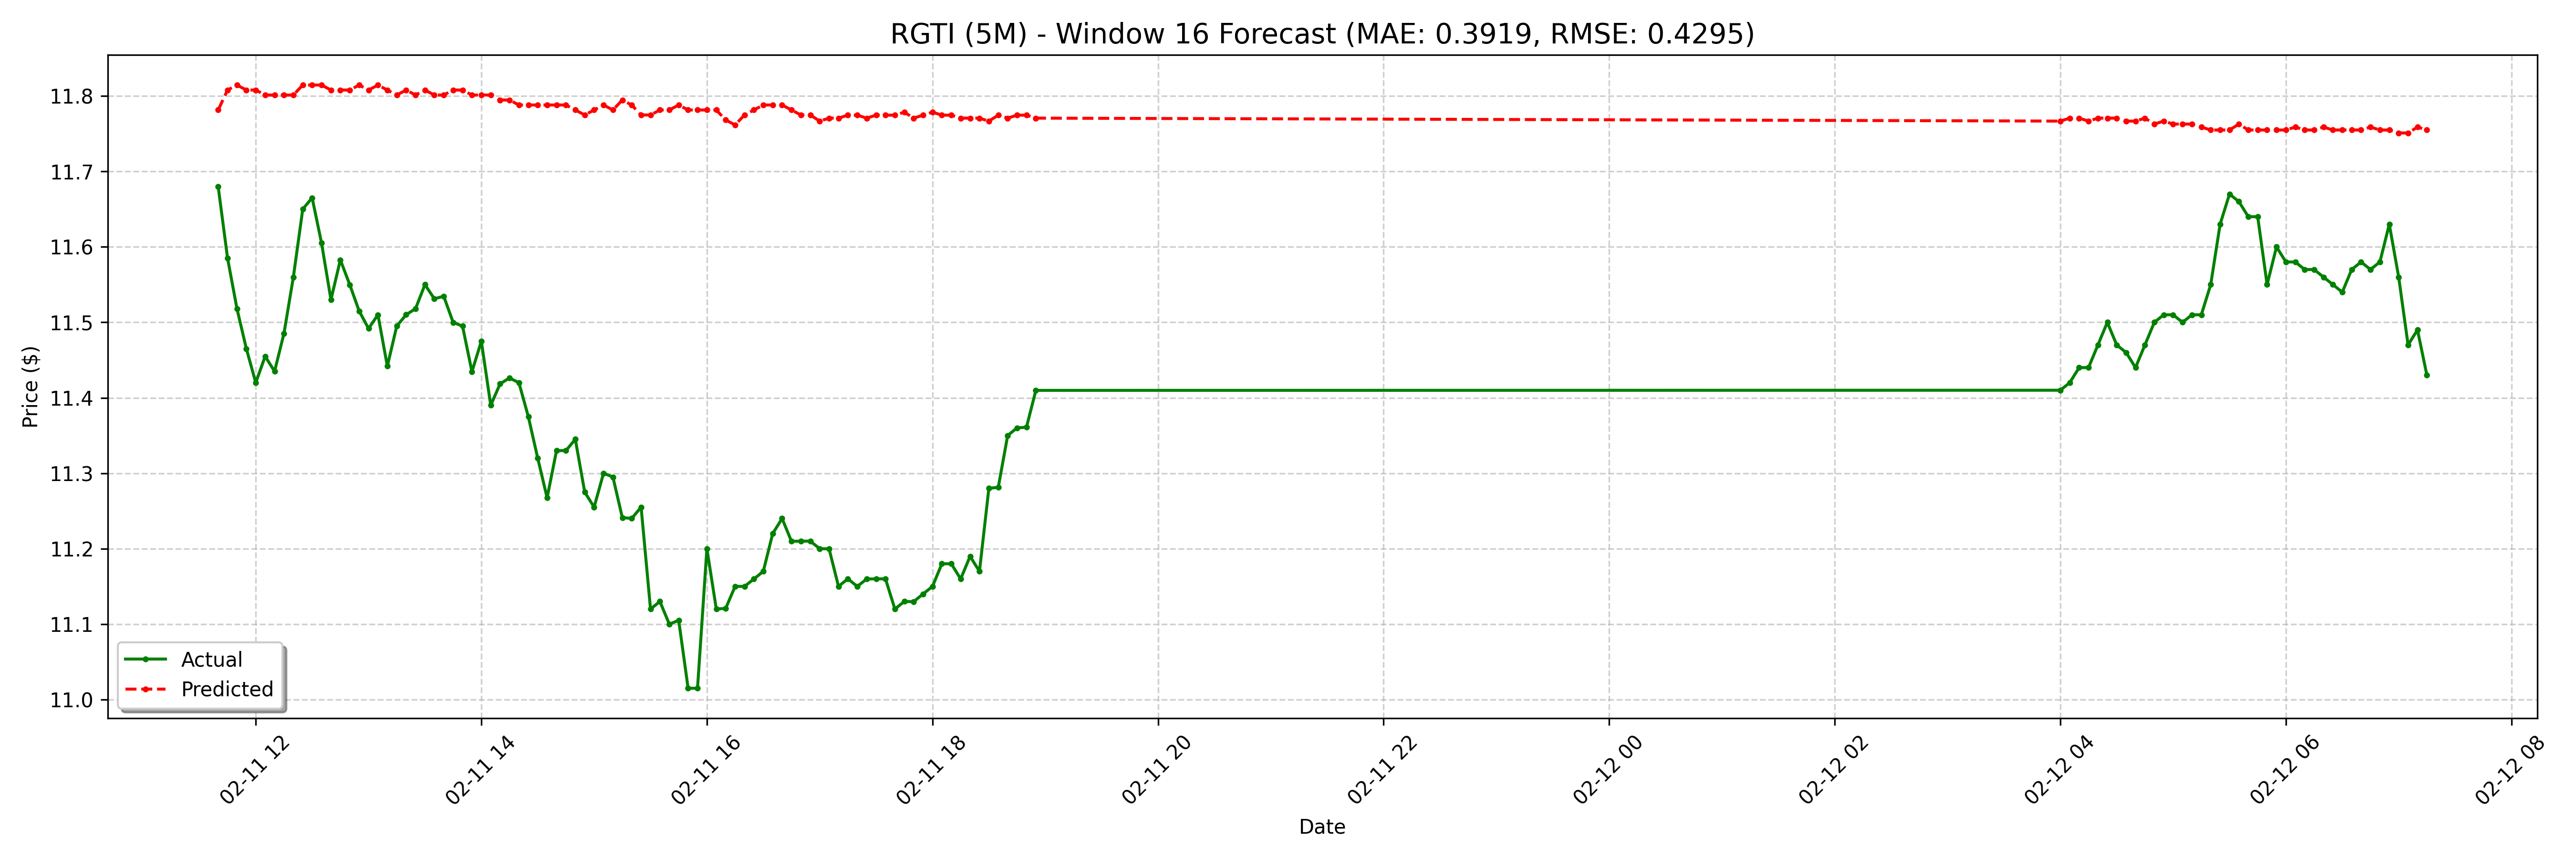

Values plotted in this chart, from the file beside it:
date, actual, forecast
2025-02-11 11:40:00-05:00, 11.68, 11.78
2025-02-11 11:45:00-05:00, 11.59, 11.81
2025-02-11 11:50:00-05:00, 11.52, 11.81
2025-02-11 11:55:00-05:00, 11.46, 11.81
2025-02-11 12:00:00-05:00, 11.42, 11.81
2025-02-11 12:05:00-05:00, 11.46, 11.8
2025-02-11 12:10:00-05:00, 11.44, 11.8
2025-02-11 12:15:00-05:00, 11.49, 11.8
2025-02-11 12:20:00-05:00, 11.56, 11.8
2025-02-11 12:25:00-05:00, 11.65, 11.81
2025-02-11 12:30:00-05:00, 11.66, 11.81
2025-02-11 12:35:00-05:00, 11.61, 11.81
2025-02-11 12:40:00-05:00, 11.53, 11.81
2025-02-11 12:45:00-05:00, 11.58, 11.81
2025-02-11 12:50:00-05:00, 11.55, 11.81
2025-02-11 12:55:00-05:00, 11.52, 11.81
2025-02-11 13:00:00-05:00, 11.49, 11.81
2025-02-11 13:05:00-05:00, 11.51, 11.81
2025-02-11 13:10:00-05:00, 11.44, 11.81
2025-02-11 13:15:00-05:00, 11.49, 11.8
2025-02-11 13:20:00-05:00, 11.51, 11.81
2025-02-11 13:25:00-05:00, 11.52, 11.8
2025-02-11 13:30:00-05:00, 11.55, 11.81
2025-02-11 13:35:00-05:00, 11.53, 11.8
2025-02-11 13:40:00-05:00, 11.53, 11.8
2025-02-11 13:45:00-05:00, 11.5, 11.81
2025-02-11 13:50:00-05:00, 11.49, 11.81
2025-02-11 13:55:00-05:00, 11.43, 11.8
2025-02-11 14:00:00-05:00, 11.47, 11.8
2025-02-11 14:05:00-05:00, 11.39, 11.8
2025-02-11 14:10:00-05:00, 11.42, 11.79
2025-02-11 14:15:00-05:00, 11.43, 11.79
2025-02-11 14:20:00-05:00, 11.42, 11.79
2025-02-11 14:25:00-05:00, 11.38, 11.79
2025-02-11 14:30:00-05:00, 11.32, 11.79
2025-02-11 14:35:00-05:00, 11.27, 11.79
2025-02-11 14:40:00-05:00, 11.33, 11.79
2025-02-11 14:45:00-05:00, 11.33, 11.79
2025-02-11 14:50:00-05:00, 11.35, 11.78
2025-02-11 14:55:00-05:00, 11.28, 11.77
2025-02-11 15:00:00-05:00, 11.26, 11.78
2025-02-11 15:05:00-05:00, 11.3, 11.79
2025-02-11 15:10:00-05:00, 11.29, 11.78
2025-02-11 15:15:00-05:00, 11.24, 11.79
2025-02-11 15:20:00-05:00, 11.24, 11.79
2025-02-11 15:25:00-05:00, 11.26, 11.77
2025-02-11 15:30:00-05:00, 11.12, 11.77
2025-02-11 15:35:00-05:00, 11.13, 11.78
2025-02-11 15:40:00-05:00, 11.1, 11.78
2025-02-11 15:45:00-05:00, 11.11, 11.79
2025-02-11 15:50:00-05:00, 11.02, 11.78
2025-02-11 15:55:00-05:00, 11.02, 11.78
2025-02-11 16:00:00-05:00, 11.2, 11.78
2025-02-11 16:05:00-05:00, 11.12, 11.78
2025-02-11 16:10:00-05:00, 11.12, 11.77
2025-02-11 16:15:00-05:00, 11.15, 11.76
2025-02-11 16:20:00-05:00, 11.15, 11.77
2025-02-11 16:25:00-05:00, 11.16, 11.78
2025-02-11 16:30:00-05:00, 11.17, 11.79
2025-02-11 16:35:00-05:00, 11.22, 11.79
... 68 more rows
